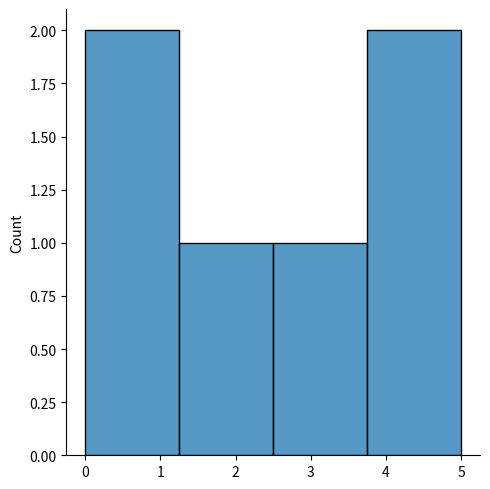
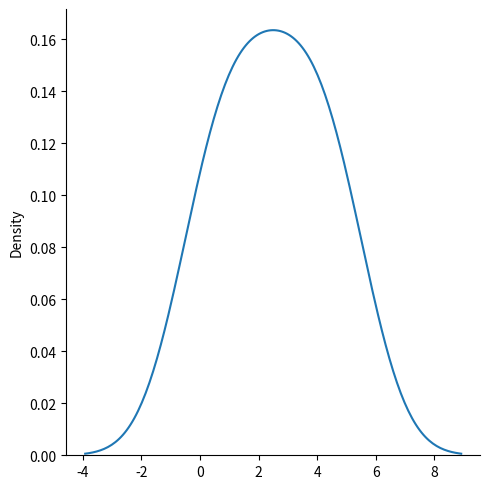

The matplotlib source for these figures, in order:
# Seaborn is a library that uses Matplotliub underneath to plot graphs. It will be used to visualize distributions
# Displot stand for distribution plot, it takes as aan input array an dplots a curve corresponding to the distribution of points in the array.

import matplotlib.pyplot as plt
import seaborn as sns


sns.displot([0,1,2,3,4,5])
plt.show()

# plotting a displot without the histogram

sns.displot([0,1,2,3,4,5], kind="kde")
plt.show()